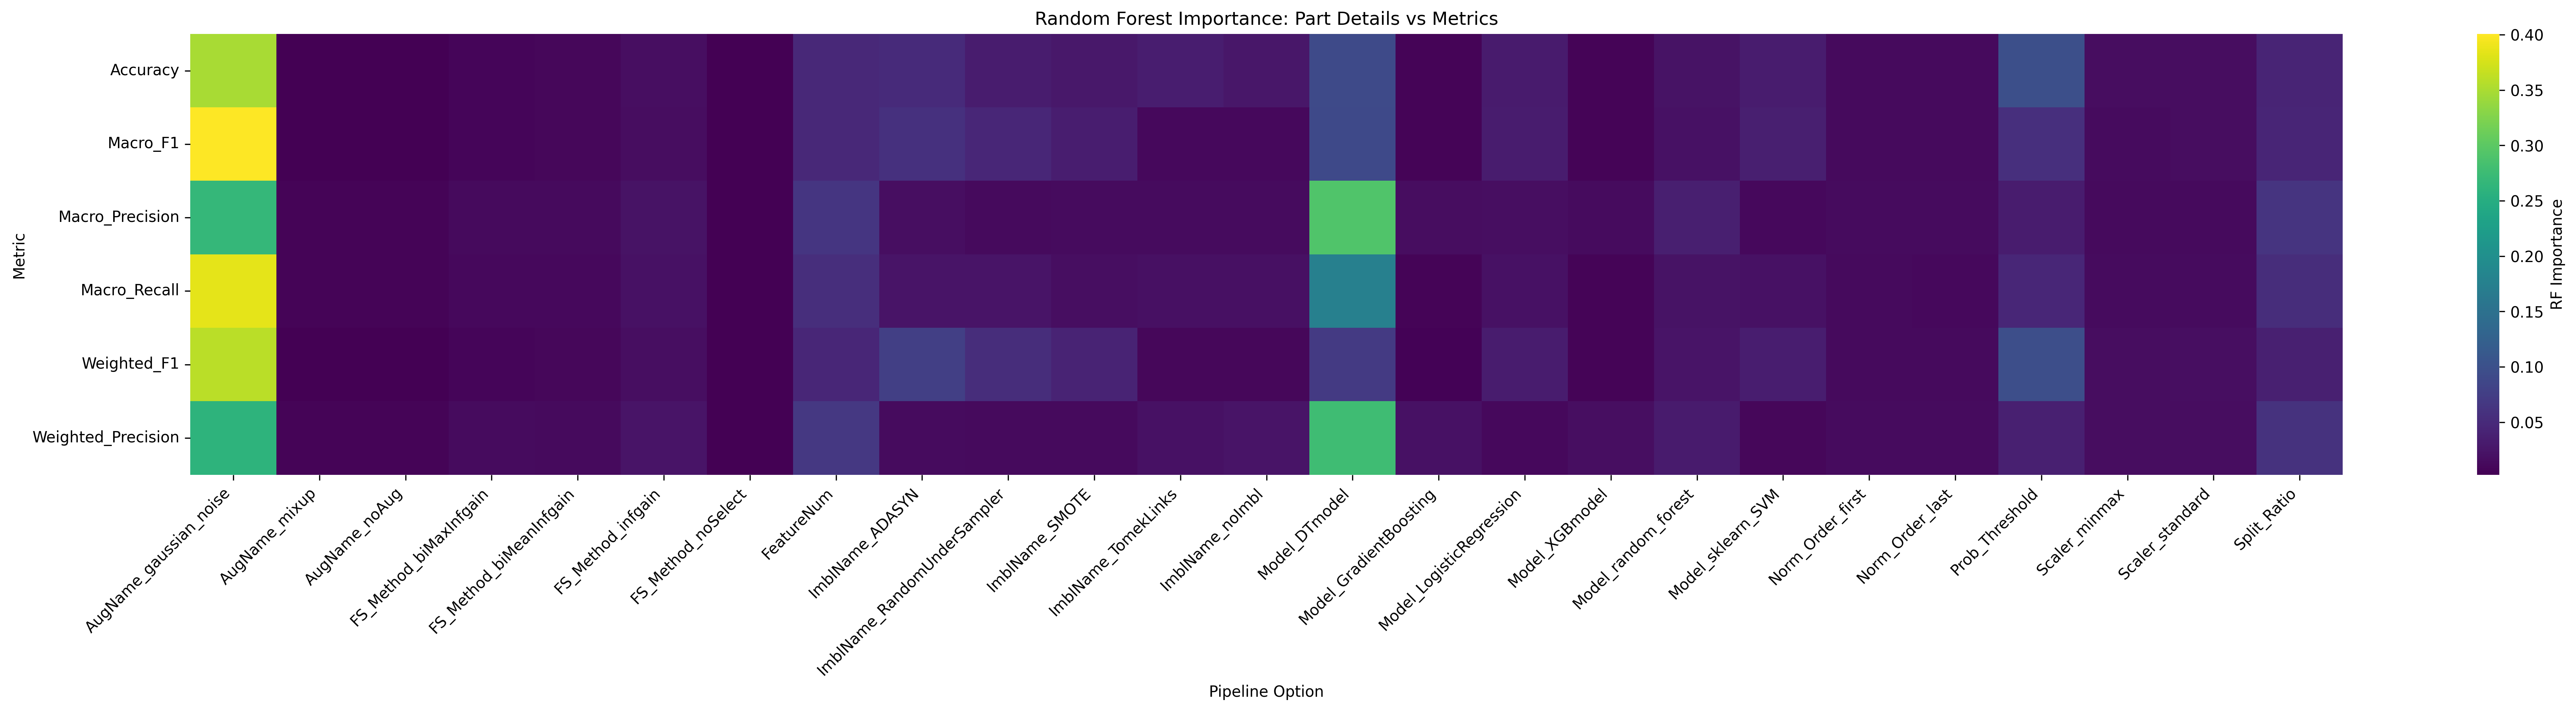

Data behind this chart, as committed beside it:
Metric, AugName_gaussian_noise, AugName_mixup, AugName_noAug, FS_Method_biMaxInfgain, FS_Method_biMeanInfgain, FS_Method_infgain, FS_Method_noSelect, FeatureNum, ImblName_ADASYN, ImblName_RandomUnderSampler, ImblName_SMOTE, ImblName_TomekLinks, ImblName_noImbl, Model_DTmodel, Model_GradientBoosting, Model_LogisticRegression, Model_XGBmodel, Model_random_forest, Model_sklearn_SVM, Norm_Order_first, Norm_Order_last, Prob_Threshold, Scaler_minmax
Accuracy, 0.349, 0.00398, 0.003891, 0.008598, 0.00921, 0.01718, 0.002619, 0.04722, 0.04961, 0.03238, 0.02842, 0.0339, 0.0264, 0.09152, 0.006604, 0.03107, 0.006584, 0.02197, 0.03254, 0.01227, 0.01263, 0.09876, 0.01529
Macro_F1, 0.4008, 0.00386, 0.003877, 0.008625, 0.009216, 0.01596, 0.002636, 0.04756, 0.05846, 0.04601, 0.03401, 0.01134, 0.01089, 0.08996, 0.006446, 0.03341, 0.006301, 0.02012, 0.03568, 0.01286, 0.0119, 0.05693, 0.01413
Macro_Precision, 0.2672, 0.006221, 0.006221, 0.01312, 0.01263, 0.0225, 0.003746, 0.06373, 0.0169, 0.01209, 0.01349, 0.01373, 0.0147, 0.2911, 0.01604, 0.0174, 0.01434, 0.03519, 0.01047, 0.01362, 0.01375, 0.03262, 0.01291
Macro_Recall, 0.3852, 0.005849, 0.005775, 0.01051, 0.01067, 0.01971, 0.003293, 0.05527, 0.02362, 0.02346, 0.0166, 0.01844, 0.01951, 0.174, 0.007011, 0.02094, 0.006966, 0.02264, 0.0197, 0.01219, 0.01179, 0.04556, 0.01385
Weighted_F1, 0.3596, 0.00303, 0.003021, 0.00817, 0.008858, 0.01657, 0.002512, 0.04469, 0.07579, 0.05296, 0.0413, 0.01006, 0.008882, 0.06996, 0.005583, 0.03245, 0.005994, 0.02293, 0.0348, 0.01228, 0.01208, 0.09669, 0.01611
Weighted_Precision, 0.2592, 0.006458, 0.006454, 0.01414, 0.01331, 0.02275, 0.003962, 0.06723, 0.01418, 0.01322, 0.01194, 0.02095, 0.02289, 0.2776, 0.02087, 0.01049, 0.01788, 0.03164, 0.009693, 0.0146, 0.01406, 0.03693, 0.01504
